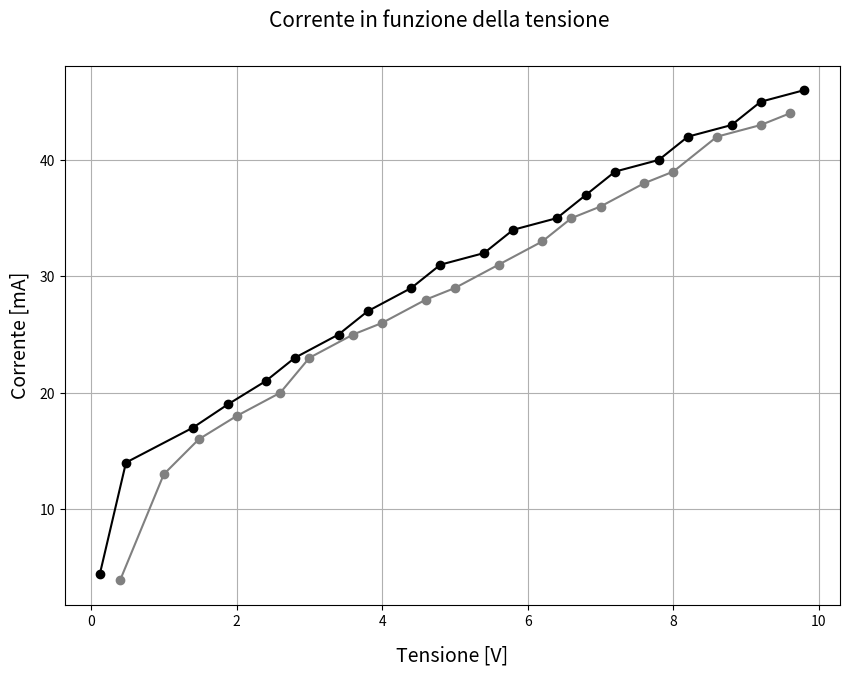

Source code (Python): (Note: this script raises an exception after producing the figure.)
# -*- encoding: utf-8 -*-

import csv
from math import *

import matplotlib
from matplotlib import pyplot as plt

# tensione monte
vm = ( 
        0.12,
        0.48,
        1.4,
        1.88,
        2.4,
        2.8,
        3.4,
        3.8,
        4.4,
        4.8,
        5.4,
        5.8,
        6.4,
        6.8,
        7.2,
        7.8,
        8.2,
        8.8,
        9.2,
        9.8
)
# corrente monte
im = (
        4.4,
        14,
        17,
        19,
        21,
        23,
        25,
        27,
        29,
        31,
        32,
        34,
        35,
        37,
        39,
        40,
        42,
        43,
        45,
        46,
)
# tensione valle
vv = (
        0.4,
        1,
        1.48,
        2,
        2.6,
        3,
        3.6,
        4,
        4.6,
        5,
        5.6,
        6.2,
        6.6,
        7,
        7.6,
        8,
        8.6,
        9.2,
        9.6
)
# corrente valle
iv = (
        3.9,
        13,
        16,
        18,
        20,
        23,
        25,
        26,
        28,
        29,
        31,
        33,
        35,
        36,
        38,
        39,
        42,
        43,
        44
)

# Creo un grafico la dimensione è in pollici
f1 = plt.figure(figsize=(10, 7))
# Titolo del grafico
f1.suptitle("Corrente in funzione della tensione",
    y=0.96, fontsize=15)

# GRAFICO 1
ax1 = f1.add_subplot(1, 1, 1)
# crea plot con le barre d'errore (o anche senza)
dots1 = ax1.errorbar(x=vm, y=im,
    #yerr=dy, #xerr=,
    fmt='o-', c='black')
dots2 = ax1.errorbar(x=vv, y=iv,
    #yerr=dy, #xerr=,
    fmt='o-', c='gray')
#line = ax1.errorbar(x=[-0.8, 0.8], y=[0.05, 0.05],
    #yerr=dy, #xerr=,
#    fmt='-', c='grey')
    
ax1.set_xlabel(u'Tensione [V]',
    labelpad=12, fontsize=14)
ax1.set_ylabel(u'Corrente [mA]',
    labelpad=6, fontsize=14)


ax1.grid(True)
#ax1.set_ylim((0, 1.1))
#ax1.set_xlim((-0.65, 0.65))
# questo produce una legenda
ax1.legend((dots1, dots2), ("Amperometro a monte", "Amperometro a valle"), 'lower right',
    prop={'size': 12})
    
# questo imposta i bordi del grafico
f1.subplots_adjust(left=0.07, right=0.97,
    top=0.88, bottom=0.12, hspace=0, wspace=0.1)

# mostra grafico
plt.show()  

